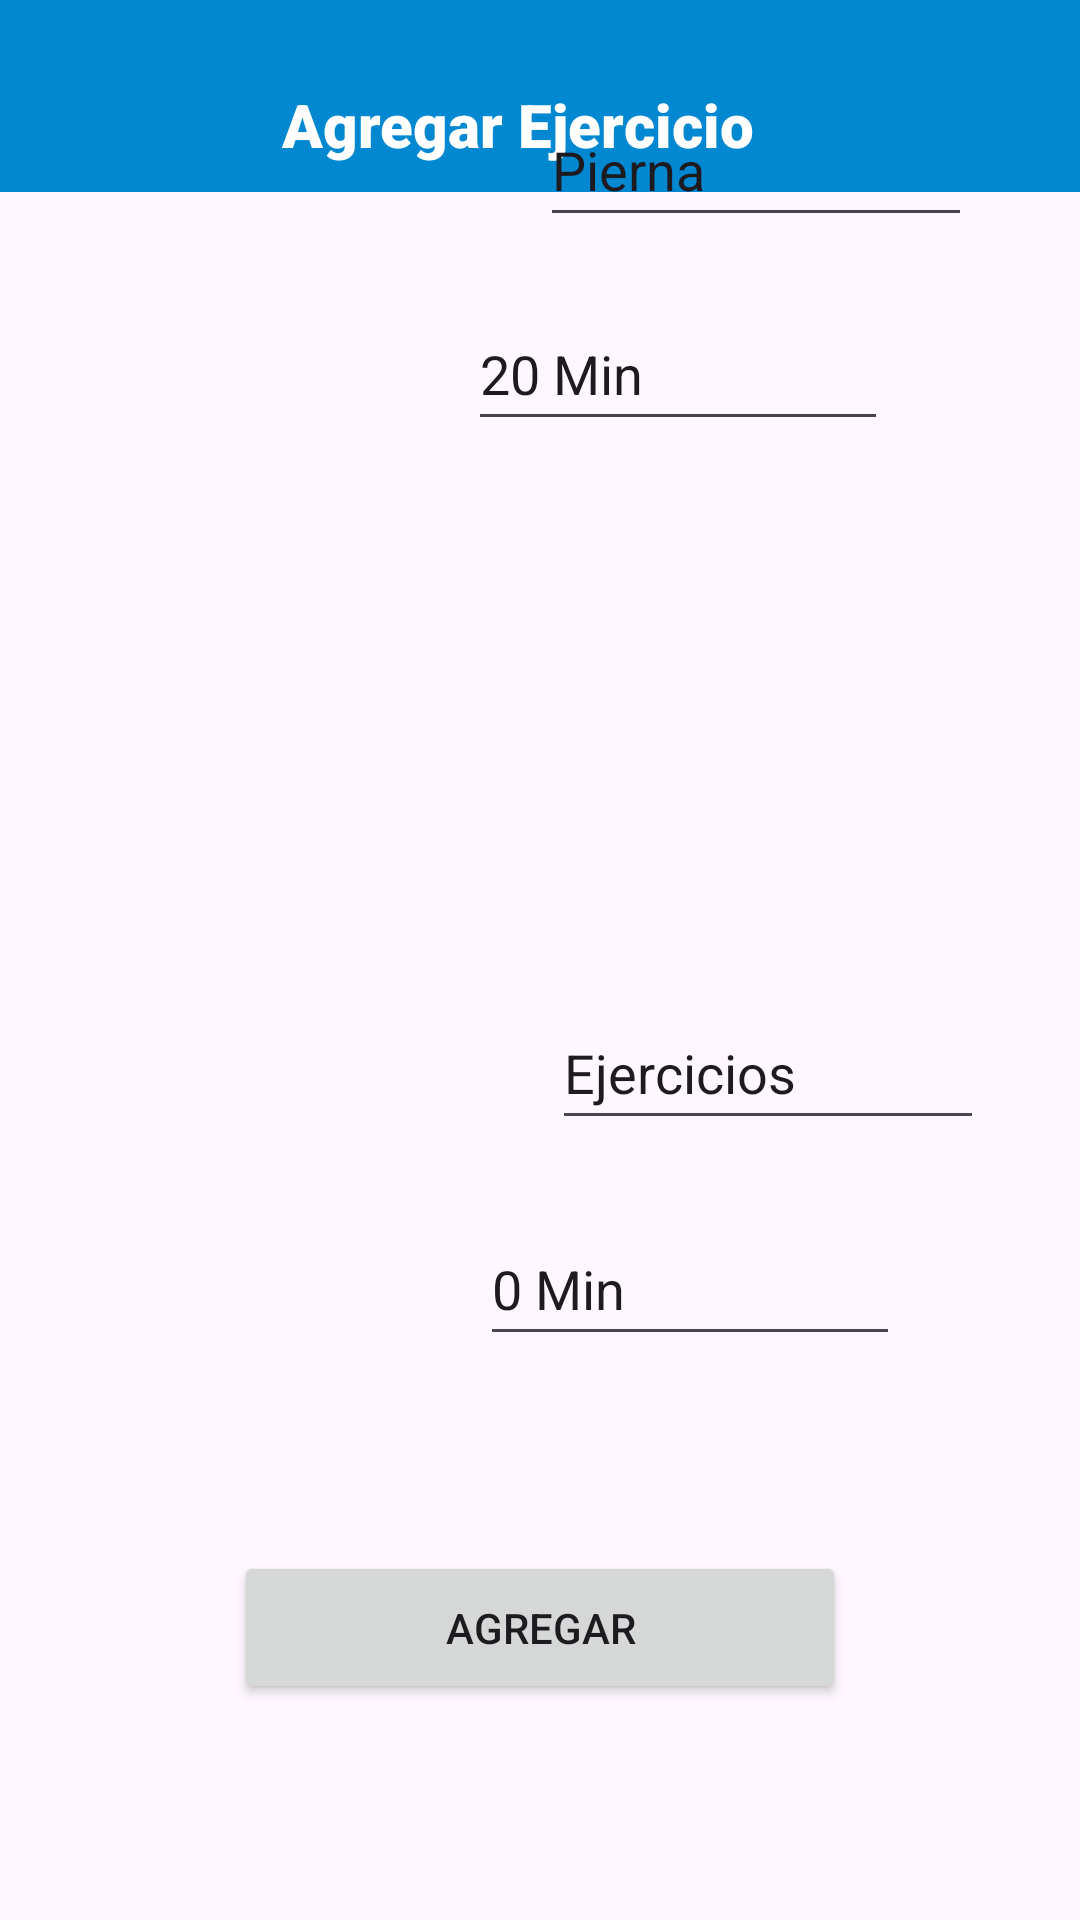

Reconstruct the res/layout file that produces this screen, plus the resources it refers to.
<!-- AndroidManifest.xml: application theme Theme.Workout -->
<!-- res/layout/fragment_agregar_ejercicio.xml -->
<?xml version="1.0" encoding="utf-8"?>
<androidx.drawerlayout.widget.DrawerLayout xmlns:android="http://schemas.android.com/apk/res/android"
    xmlns:app="http://schemas.android.com/apk/res-auto"
    xmlns:tools="http://schemas.android.com/tools"
    android:id="@+id/AgregarEjercicio"
    android:layout_width="match_parent"
    android:layout_height="match_parent"
    android:orientation="vertical"
    tools:context=".AgregarEjercicio">

    
    <androidx.constraintlayout.widget.ConstraintLayout
        android:layout_width="match_parent"
        android:layout_height="match_parent">

        <include
            layout="@layout/toolbar"
            android:layout_width="match_parent"
            android:layout_height="wrap_content" />

        <FrameLayout
            android:id="@+id/contenedor50"
            android:layout_width="0dp"
            android:layout_height="0dp"
            app:layout_constraintBottom_toBottomOf="parent"
            app:layout_constraintEnd_toEndOf="parent"
            app:layout_constraintStart_toStartOf="parent"
            app:layout_constraintTop_toTopOf="parent">

            <androidx.constraintlayout.widget.ConstraintLayout
                android:layout_width="match_parent"
                android:layout_height="match_parent">

                <TextView
                    android:id="@+id/textView9"
                    android:layout_width="172dp"
                    android:layout_height="26dp"
                    android:layout_marginTop="28dp"
                    android:fontFamily="sans-serif-black"
                    android:text="@string/agregar_ejercicio"
                    android:textColor="#FFFFFF"
                    android:textSize="20sp"
                    app:layout_constraintEnd_toEndOf="parent"
                    app:layout_constraintStart_toStartOf="parent"
                    app:layout_constraintTop_toTopOf="parent" />

                <Button
                    android:id="@+id/button7"
                    android:layout_width="204dp"
                    android:layout_height="51dp"
                    android:layout_marginBottom="72dp"
                    android:text="@string/btnagregar"
                    app:layout_constraintBottom_toBottomOf="parent"
                    app:layout_constraintEnd_toEndOf="parent"
                    app:layout_constraintStart_toStartOf="parent" />

                <EditText
                    android:id="@+id/editTextText"
                    android:layout_width="144dp"
                    android:layout_height="48dp"
                    android:ems="10"
                    android:inputType="text"
                    android:text="@string/ejercicio"
                    app:layout_constraintEnd_toEndOf="parent"
                    app:layout_constraintStart_toEndOf="@+id/imageView2"
                    app:layout_constraintTop_toTopOf="@+id/imageView2" />

                <ImageView
                    android:id="@+id/imageView2"
                    android:layout_width="116dp"
                    android:layout_height="93dp"
                    android:layout_marginStart="36dp"
                    android:layout_marginBottom="92dp"
                    android:src="@drawable/_001"
                    app:layout_constraintBottom_toTopOf="@+id/button7"
                    app:layout_constraintStart_toStartOf="parent" />

                <EditText
                    android:id="@+id/editTextText2"
                    android:layout_width="140dp"
                    android:layout_height="48dp"
                    android:layout_marginTop="24dp"
                    android:layout_marginEnd="60dp"
                    android:ems="10"
                    android:inputType="text"
                    android:text="@string/o2"
                    app:layout_constraintEnd_toEndOf="parent"
                    app:layout_constraintTop_toBottomOf="@+id/editTextText" />

                <ImageView
                    android:id="@+id/imageView10"
                    android:layout_width="116dp"
                    android:layout_height="93dp"
                    android:layout_marginStart="28dp"
                    android:layout_marginBottom="208dp"
                    android:src="@drawable/_4"
                    app:layout_constraintBottom_toTopOf="@+id/imageView2"
                    app:layout_constraintStart_toStartOf="parent" />

                <EditText
                    android:id="@+id/editTextText7"
                    android:layout_width="144dp"
                    android:layout_height="48dp"
                    android:ems="10"
                    android:inputType="text"
                    android:text="@string/pierna"
                    app:layout_constraintEnd_toEndOf="parent"
                    app:layout_constraintStart_toEndOf="@+id/imageView10"
                    app:layout_constraintTop_toTopOf="@+id/imageView10" />

                <EditText
                    android:id="@+id/editTextText8"
                    android:layout_width="140dp"
                    android:layout_height="48dp"
                    android:layout_marginTop="20dp"
                    android:layout_marginEnd="64dp"
                    android:ems="10"
                    android:inputType="text"
                    android:text="@string/min1"
                    app:layout_constraintEnd_toEndOf="parent"
                    app:layout_constraintTop_toBottomOf="@+id/editTextText7" />

            </androidx.constraintlayout.widget.ConstraintLayout>

        </FrameLayout>
    </androidx.constraintlayout.widget.ConstraintLayout>

</androidx.drawerlayout.widget.DrawerLayout>
<!-- res/layout/toolbar.xml (included above) -->
<?xml version="1.0" encoding="utf-8"?>
<androidx.coordinatorlayout.widget.CoordinatorLayout xmlns:android="http://schemas.android.com/apk/res/android"
    xmlns:app="http://schemas.android.com/apk/res-auto"


    android:layout_width="match_parent"
    android:layout_height="wrap_content">

    <com.google.android.material.appbar.AppBarLayout
        android:id="@+id/appbar"

        android:layout_width="match_parent"
        android:layout_height="wrap_content">

        <com.google.android.material.appbar.CollapsingToolbarLayout
            android:layout_width="match_parent"
            android:layout_height="wrap_content"
            app:contentScrim="?attr/colorPrimary"
            app:layout_scrollFlags="scroll|exitUntilCollapsed"

            app:toolbarId="@+id/toolbar">


            <androidx.appcompat.widget.Toolbar
                android:id="@+id/toolbar"
                android:layout_width="match_parent"
                android:layout_height="?attr/actionBarSize"
                android:scrollbarSize="6dp"
                app:titleTextColor="#FFFFFF"></androidx.appcompat.widget.Toolbar>
        </com.google.android.material.appbar.CollapsingToolbarLayout>
    </com.google.android.material.appbar.AppBarLayout>


</androidx.coordinatorlayout.widget.CoordinatorLayout>
<!-- resources referenced by this layout -->
<resources>
  <string name="agregar_ejercicio">Agregar Ejercicio</string>
  <string name="btnagregar">Agregar</string>
  <string name="ejercicio">Ejercicios</string>
  <string name="min1">20 Min</string>
  <string name="o2">0 Min</string>
  <string name="pierna">Pierna</string>
  <style name="Theme.Workout" parent="Base.Theme.Workout" />
  <style name="Base.Theme.Workout" parent="Theme.Material3.DayNight.NoActionBar">
          
          
          <item name="colorPrimary">@color/dark_primary_color</item>
      </style>
  <color name="dark_primary_color">#0288D1</color>
</resources>
